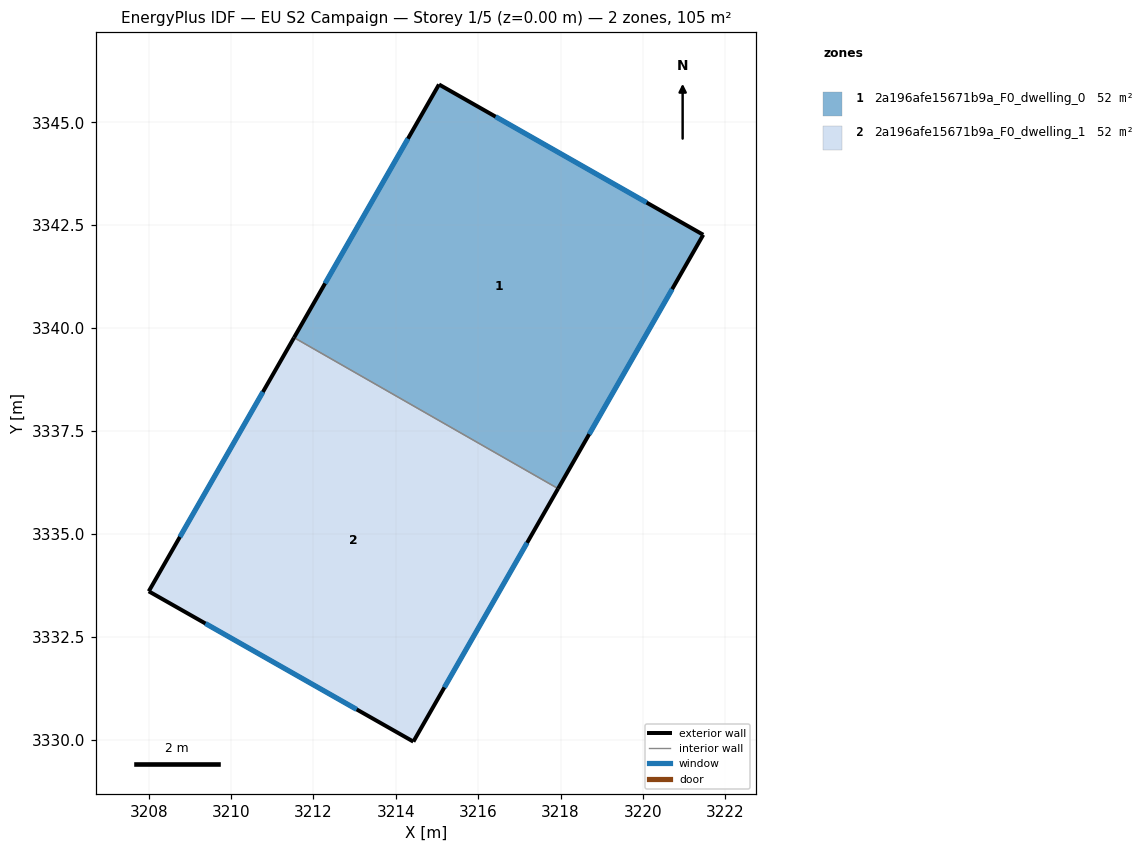
=== STOREY PLAN SPEC (per zone: floor XY polygon, exterior-wall plan segments, windows/doors) ===
zone 1: 2a196afe15671b9a_F0_dwelling_0  (52.4 m²)
  floor: (3221.47, 3342.27) (3217.94, 3336.10) (3211.53, 3339.77) (3215.05, 3345.92)
  exterior wall: (3215.05, 3345.92) – (3211.53, 3339.77)  [7.1 m]
    window: (3214.29, 3344.60) – (3212.28, 3341.09)  [6.9 m²]
  exterior wall: (3221.47, 3342.27) – (3215.05, 3345.92)  [7.4 m]
    window: (3220.09, 3343.05) – (3216.42, 3345.14)  [7.2 m²]
  exterior wall: (3217.94, 3336.10) – (3221.47, 3342.27)  [7.1 m]
    window: (3218.70, 3337.42) – (3220.71, 3340.95)  [7.0 m²]
  interior walls: 1
zone 2: 2a196afe15671b9a_F0_dwelling_1  (52.4 m²)
  floor: (3217.94, 3336.10) (3214.43, 3329.96) (3208.00, 3333.61) (3211.53, 3339.77)
  exterior wall: (3214.43, 3329.96) – (3217.94, 3336.10)  [7.1 m]
    window: (3215.18, 3331.27) – (3217.19, 3334.79)  [6.9 m²]
  exterior wall: (3208.00, 3333.61) – (3214.43, 3329.96)  [7.4 m]
    window: (3209.38, 3332.83) – (3213.05, 3330.74)  [7.2 m²]
  exterior wall: (3211.53, 3339.77) – (3208.00, 3333.61)  [7.1 m]
    window: (3210.77, 3338.45) – (3208.76, 3334.93)  [7.0 m²]
  interior walls: 1

=== DERIVED (storey summary) ===
Building: EU S2 Campaign
Storey: 1 of 5  (floor level z = 0.00 m)
Storey gross floor area: 104.7 m²
Zones on this storey: 2
  - 2a196afe15671b9a_F0_dwelling_0: floor 52.4 m²; exterior wall 21.6 m (64.7 m²); 3 window(s) 21.1 m²; WWR 32.7%
  - 2a196afe15671b9a_F0_dwelling_1: floor 52.4 m²; exterior wall 21.6 m (64.7 m²); 3 window(s) 21.1 m²; WWR 32.7%
Zone adjacency (shared interzone walls):
  - 2a196afe15671b9a_F0_dwelling_0 ↔ 2a196afe15671b9a_F0_dwelling_1